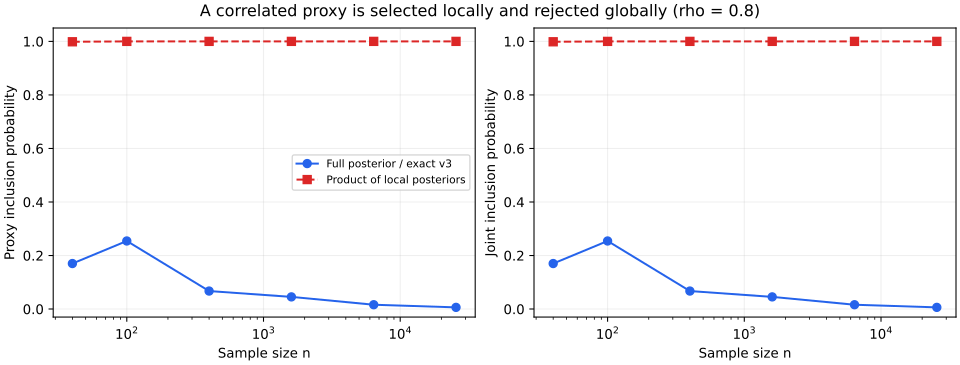

Source data for this figure (header and first rows):
n, full_pip1, full_pip2, full_joint12, local_pip1, local_pip2, product_joint12, start_pip2, start_truth, log_start_truth, full_truth, union_hpm, union_mpm, full_hpm, max_score_check_error
40, 1, 0.17, 0.17, 1, 0.9985, 0.9985, 0.9985, 0.00147, -6.523, 0.83, 12, 12, 1, 1.0658141036401503e-14
100, 1, 0.2542, 0.2542, 1, 1, 1, 1, 4.631213445062238e-06, -12.28, 0.7458, 12, 12, 1, 0.0
400, 1.0, 0.0672, 0.0672, 1.0, 1.0, 1.0, 1.0, 8.382787117222222e-40, -89.98, 0.9328, 12, 12, 1, 2.842170943040401e-14
1600, 1.0, 0.04538, 0.04538, 1.0, 1.0, 1.0, 1.0, 9.437233854641361e-133, -304, 0.9546, 12, 12, 1, 0.0
6400, 1.0, 0.01608, 0.01608, 1.0, 1.0, 1.0, 1.0, 0.0, -1255, 0.9839, 12, 12, 1, 9.094947017729282e-13
25600, 1.0, 0.006214, 0.006214, 1.0, 1.0, 1.0, 1.0, 0.0, -4889, 0.9938, 12, 12, 1, 0.0
